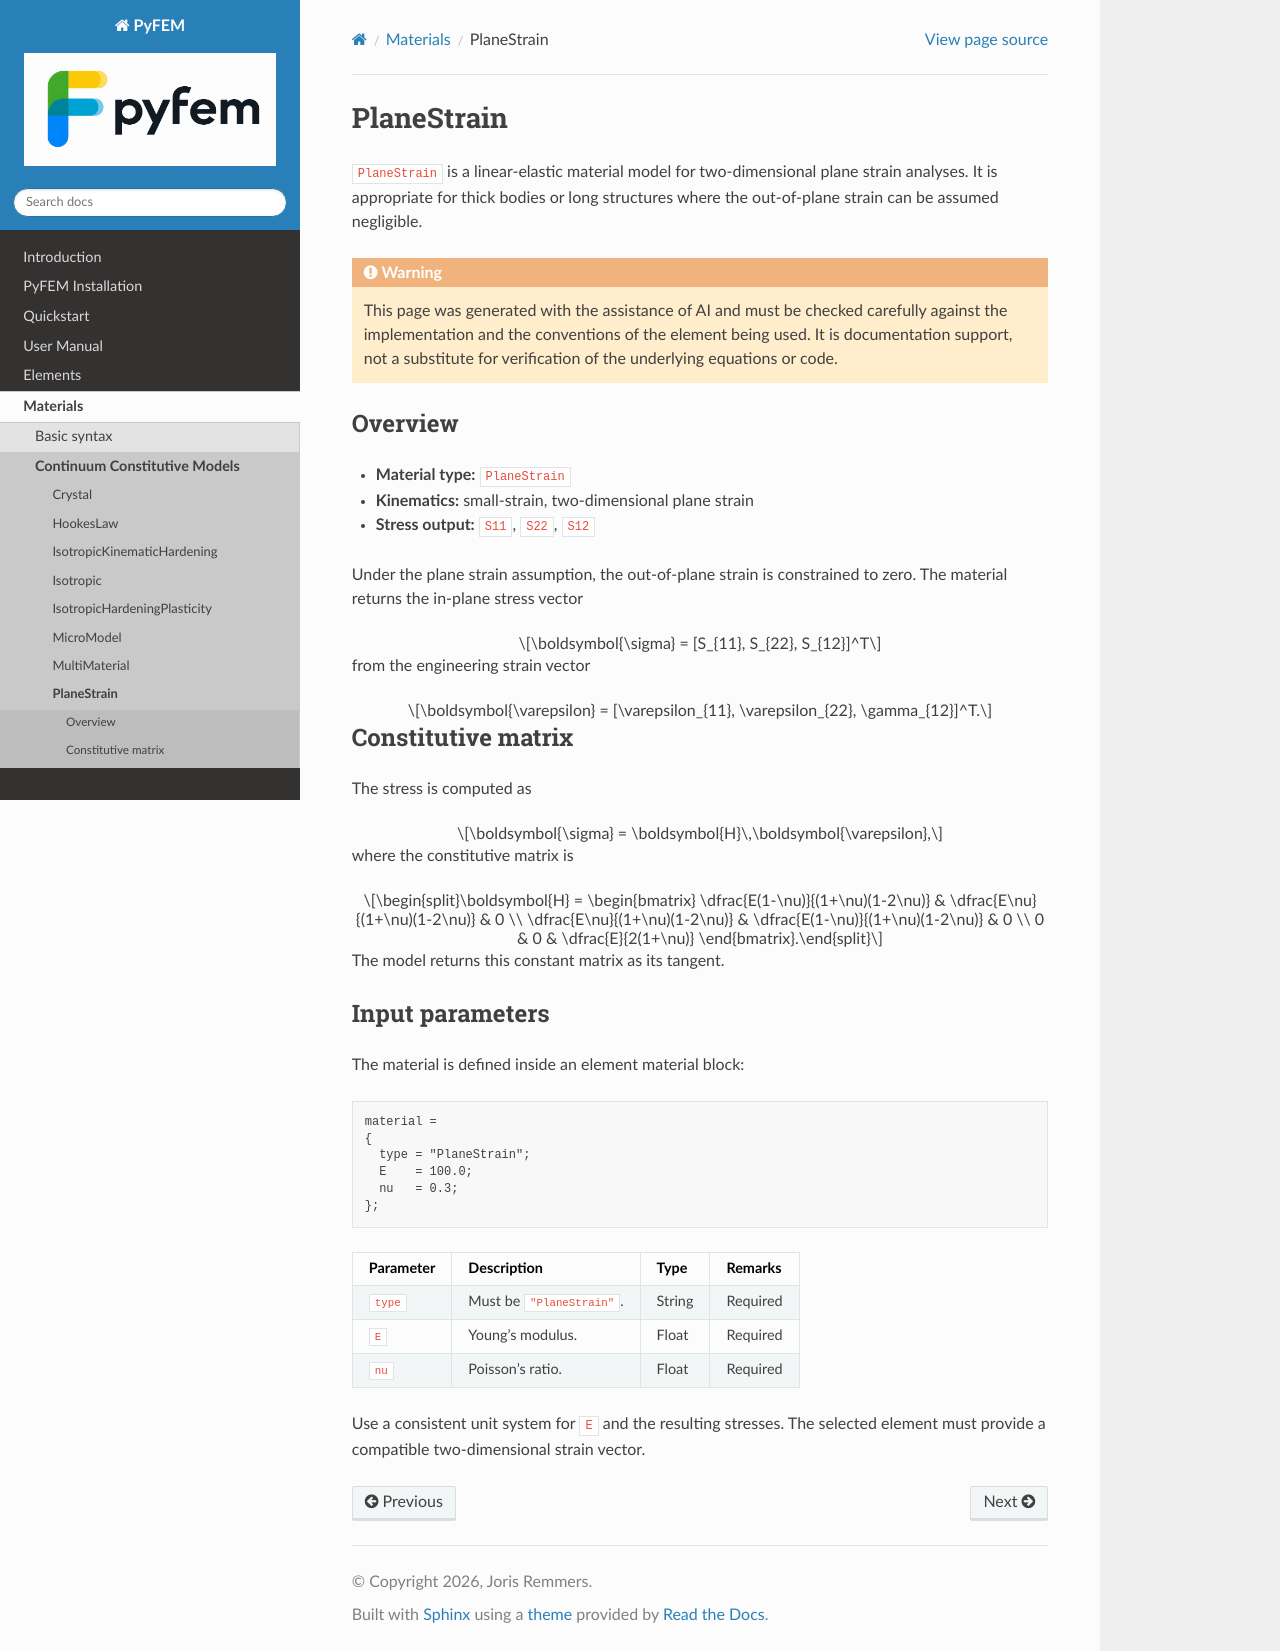

repository: jjcremmers/PyFEM · page: materials/planestrain.html · generator: sphinx

# PlaneStrain

`PlaneStrain` is a linear-elastic material model for two-dimensional plane
strain analyses. It is appropriate for thick bodies or long structures where
the out-of-plane strain can be assumed negligible.

```{warning}
This page was generated with the assistance of AI and must be checked
carefully against the implementation and the conventions of the element being
used. It is documentation support, not a substitute for verification of the
underlying equations or code.
```

## Overview

- **Material type:** `PlaneStrain`
- **Kinematics:** small-strain, two-dimensional plane strain
- **Stress output:** `S11`, `S22`, `S12`

Under the plane strain assumption, the out-of-plane strain is constrained to
zero. The material returns the in-plane stress vector

```{math}
\boldsymbol{\sigma} = [S_{11}, S_{22}, S_{12}]^T
```

from the engineering strain vector

```{math}
\boldsymbol{\varepsilon} = [\varepsilon_{11}, \varepsilon_{22}, \gamma_{12}]^T.
```

## Constitutive matrix

The stress is computed as

```{math}
\boldsymbol{\sigma} = \boldsymbol{H}\,\boldsymbol{\varepsilon},
```

where the constitutive matrix is

```{math}
\boldsymbol{H} =
\begin{bmatrix}
\dfrac{E(1-\nu)}{(1+\nu)(1-2\nu)} &
\dfrac{E\nu}{(1+\nu)(1-2\nu)} & 0 \\
\dfrac{E\nu}{(1+\nu)(1-2\nu)} &
\dfrac{E(1-\nu)}{(1+\nu)(1-2\nu)} & 0 \\
0 & 0 & \dfrac{E}{2(1+\nu)}
\end{bmatrix}.
```

The model returns this constant matrix as its tangent.

## Input parameters

The material is defined inside an element material block:

```text
material =
{
  type = "PlaneStrain";
  E    = 100.0;
  nu   = 0.3;
};
```

| Parameter | Description | Type | Remarks |
| --- | --- | --- | --- |
| `type` | Must be `"PlaneStrain"`. | String | Required |
| `E` | Young's modulus. | Float | Required |
| `nu` | Poisson's ratio. | Float | Required |

Use a consistent unit system for `E` and the resulting stresses. The selected
element must provide a compatible two-dimensional strain vector.
